Run: headless pygame with SDL's dummy video driver; simulated clock (each Clock.tick advances the game by its frame time, no real sleeping); random seed 0; keys injected as events and as key.get_pressed() state; no mouse input.
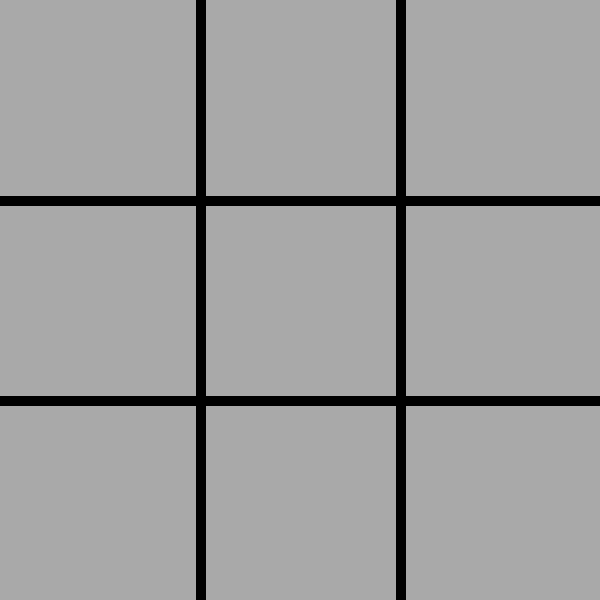
Frame 1 of 4 · flips 1–60 · no input
Frame 2 of 4 · flips 61–180 · tapped SPACE, RETURN · held RIGHT (→), D · screen unchanged from frame 1, image omitted
Frame 3 of 4 · flips 181–300 · held DOWN (↓), S · screen unchanged from frame 2, image omitted
Frame 4 of 4 · flips 301–420 · held LEFT (←), A, UP (↑), W · screen unchanged from frame 3, image omitted

The pygame program that drew these frames:

import pygame
import random
pygame.init()
SIZE=(600,600)
FPS=60
SEPARATION=3

Tile=int(SIZE[0]/SEPARATION)
line_width=10
Field=[[0]*SEPARATION]*SEPARATION#переделать


Black=(0, 0, 0)
Grey=(169, 169, 169)
Maroon=(128, 0, 0)
Navy=(0, 0, 128)


screen = pygame.display.set_mode(SIZE)
pygame.display.set_caption("GLS")
clock = pygame.time.Clock()
done = False

def filling():
        Count=0
        for i in range(0,SEPARATION):
                
                for j in range(0,SEPARATION):
                        Count+=1
                        Field[j][i]=Count


def Draw():
    screen.fill(Grey) 
    for i in range(1, SEPARATION):
            pygame.draw.line(screen, Black, (0, i * Tile), (SIZE[0], i * Tile),line_width) 
            pygame.draw.line(screen,Black,(i*Tile,0),(i*Tile,SIZE[0]),line_width)  

filling()
print(Field)   

            


while  not done:
        for event in pygame.event.get():
                if event.type == pygame.QUIT:
                        done = True
        Draw()
        
        pygame.display.flip()
        clock.tick(60)
pygame.quit()
